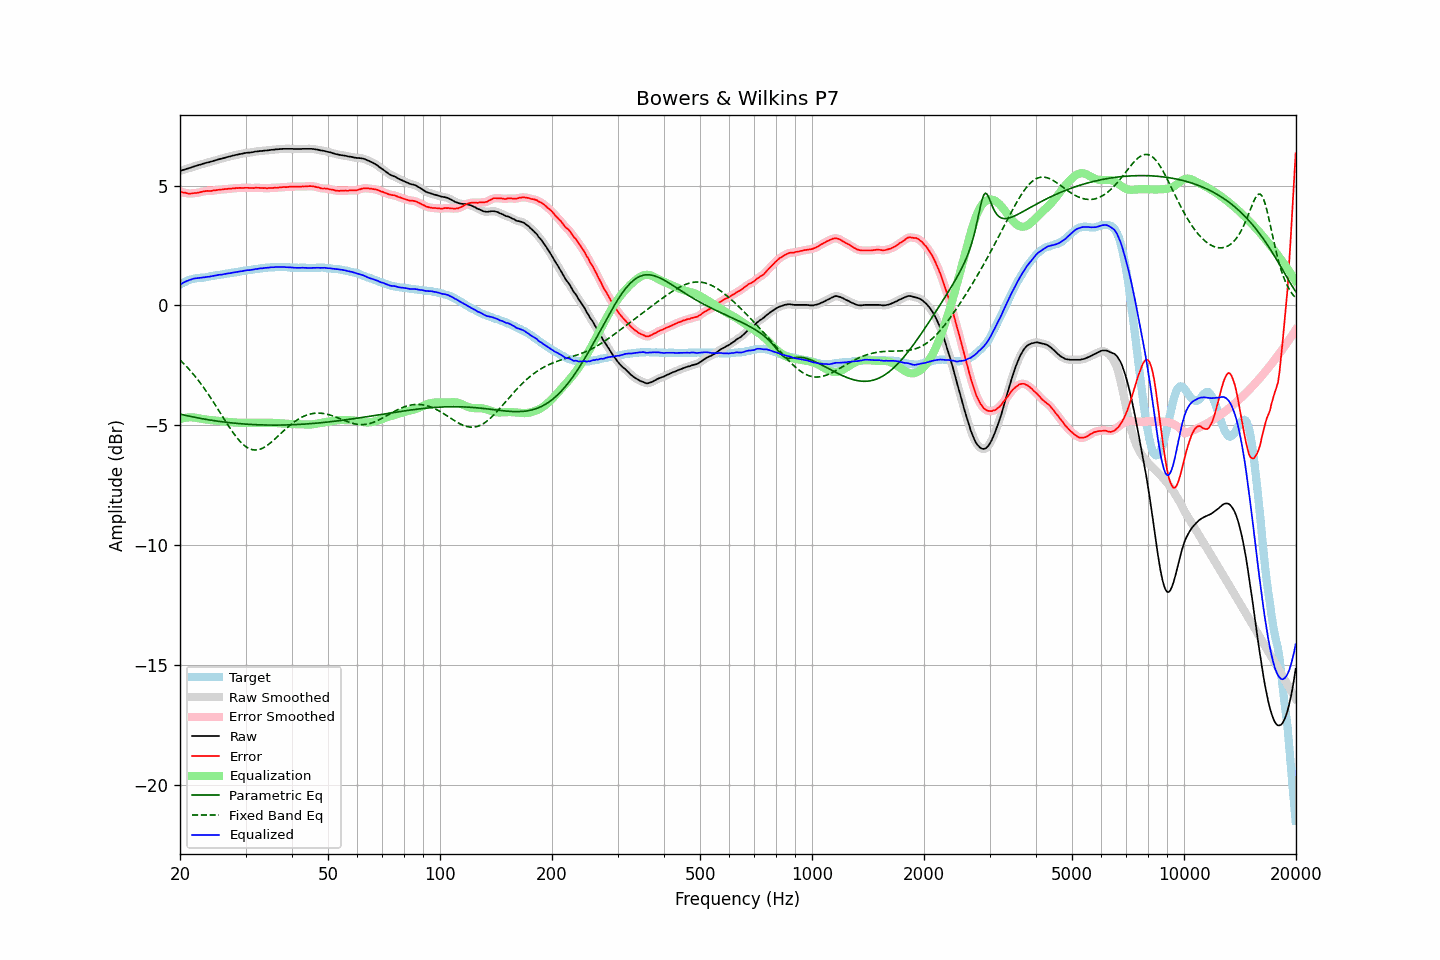

Data behind this chart, as committed beside it:
frequency, raw, error, smoothed, error_smoothed, equalization, parametric_eq, fixed_band_eq, equalized_raw, equalized_smoothed, target
20.00, 5.61, 4.74, 5.61, 4.74, -4.74, -4.54, -2.28, 0.87, 0.87, 0.87
20.20, 5.63, 4.72, 5.63, 4.73, -4.72, -4.55, -2.34, 0.91, 0.91, 0.91
20.40, 5.65, 4.70, 5.65, 4.71, -4.71, -4.57, -2.41, 0.94, 0.94, 0.95
20.61, 5.67, 4.70, 5.67, 4.70, -4.69, -4.58, -2.48, 0.98, 0.98, 0.97
20.81, 5.69, 4.68, 5.69, 4.68, -4.68, -4.60, -2.55, 1.01, 1.01, 1.01
21.02, 5.71, 4.66, 5.71, 4.67, -4.68, -4.61, -2.62, 1.03, 1.03, 1.05
21.23, 5.73, 4.66, 5.73, 4.66, -4.67, -4.63, -2.69, 1.06, 1.06, 1.07
21.44, 5.75, 4.67, 5.75, 4.67, -4.67, -4.64, -2.77, 1.08, 1.08, 1.09
21.66, 5.78, 4.68, 5.78, 4.67, -4.67, -4.65, -2.85, 1.11, 1.10, 1.10
21.87, 5.80, 4.69, 5.80, 4.68, -4.68, -4.67, -2.93, 1.12, 1.12, 1.11
22.09, 5.82, 4.69, 5.82, 4.69, -4.69, -4.68, -3.01, 1.13, 1.13, 1.13
22.31, 5.84, 4.70, 5.84, 4.70, -4.70, -4.69, -3.09, 1.14, 1.14, 1.14
22.54, 5.86, 4.72, 5.86, 4.71, -4.72, -4.71, -3.18, 1.14, 1.14, 1.14
22.76, 5.88, 4.73, 5.88, 4.73, -4.73, -4.72, -3.27, 1.15, 1.15, 1.15
22.99, 5.90, 4.75, 5.90, 4.74, -4.74, -4.73, -3.36, 1.16, 1.16, 1.15
23.22, 5.92, 4.76, 5.92, 4.76, -4.75, -4.74, -3.46, 1.17, 1.17, 1.16
23.45, 5.94, 4.77, 5.94, 4.77, -4.76, -4.75, -3.55, 1.18, 1.18, 1.17
23.69, 5.96, 4.78, 5.96, 4.77, -4.77, -4.77, -3.65, 1.19, 1.19, 1.18
23.92, 5.97, 4.77, 5.97, 4.77, -4.78, -4.78, -3.75, 1.20, 1.20, 1.20
24.16, 5.99, 4.77, 5.99, 4.77, -4.78, -4.79, -3.85, 1.21, 1.21, 1.22
24.40, 6.01, 4.78, 6.01, 4.78, -4.79, -4.80, -3.95, 1.22, 1.22, 1.23
24.65, 6.03, 4.80, 6.03, 4.79, -4.79, -4.81, -4.05, 1.24, 1.24, 1.23
24.89, 6.05, 4.80, 6.05, 4.80, -4.80, -4.82, -4.16, 1.25, 1.25, 1.25
25.14, 6.07, 4.81, 6.07, 4.81, -4.81, -4.83, -4.27, 1.26, 1.26, 1.26
25.39, 6.09, 4.82, 6.09, 4.82, -4.82, -4.84, -4.37, 1.27, 1.27, 1.27
25.65, 6.11, 4.83, 6.11, 4.83, -4.83, -4.85, -4.48, 1.28, 1.28, 1.28
25.91, 6.12, 4.83, 6.12, 4.84, -4.84, -4.85, -4.59, 1.28, 1.29, 1.29
26.16, 6.14, 4.84, 6.14, 4.84, -4.84, -4.86, -4.69, 1.30, 1.30, 1.30
26.43, 6.16, 4.85, 6.16, 4.85, -4.85, -4.87, -4.80, 1.31, 1.31, 1.31
26.69, 6.18, 4.85, 6.18, 4.86, -4.86, -4.88, -4.91, 1.32, 1.32, 1.33
26.96, 6.20, 4.86, 6.20, 4.86, -4.86, -4.89, -5.01, 1.34, 1.33, 1.33
27.23, 6.21, 4.87, 6.21, 4.87, -4.87, -4.89, -5.11, 1.34, 1.35, 1.34
27.50, 6.23, 4.87, 6.23, 4.87, -4.87, -4.90, -5.21, 1.36, 1.36, 1.36
27.77, 6.25, 4.89, 6.25, 4.88, -4.88, -4.91, -5.31, 1.37, 1.37, 1.36
28.05, 6.26, 4.88, 6.26, 4.89, -4.88, -4.92, -5.40, 1.38, 1.38, 1.38
28.33, 6.28, 4.90, 6.28, 4.89, -4.89, -4.92, -5.49, 1.39, 1.39, 1.38
28.62, 6.29, 4.89, 6.29, 4.90, -4.89, -4.93, -5.57, 1.40, 1.40, 1.40
28.90, 6.31, 4.90, 6.31, 4.90, -4.90, -4.93, -5.65, 1.41, 1.41, 1.41
29.19, 6.32, 4.90, 6.32, 4.90, -4.90, -4.94, -5.72, 1.42, 1.42, 1.42
29.48, 6.33, 4.89, 6.33, 4.90, -4.90, -4.94, -5.78, 1.43, 1.43, 1.44
29.78, 6.35, 4.90, 6.35, 4.90, -4.90, -4.95, -5.84, 1.45, 1.45, 1.45
30.08, 6.36, 4.90, 6.36, 4.90, -4.90, -4.95, -5.89, 1.46, 1.46, 1.46
30.38, 6.37, 4.91, 6.37, 4.90, -4.90, -4.96, -5.94, 1.47, 1.47, 1.46
30.68, 6.37, 4.90, 6.37, 4.90, -4.90, -4.96, -5.97, 1.47, 1.47, 1.47
30.99, 6.38, 4.90, 6.38, 4.90, -4.90, -4.97, -6.00, 1.48, 1.48, 1.48
31.30, 6.39, 4.90, 6.39, 4.90, -4.90, -4.97, -6.02, 1.49, 1.49, 1.49
31.61, 6.40, 4.89, 6.40, 4.90, -4.90, -4.97, -6.03, 1.50, 1.50, 1.51
31.93, 6.42, 4.91, 6.41, 4.90, -4.90, -4.98, -6.03, 1.52, 1.51, 1.51
32.24, 6.42, 4.90, 6.42, 4.90, -4.90, -4.98, -6.03, 1.52, 1.52, 1.52
32.57, 6.43, 4.90, 6.43, 4.90, -4.90, -4.98, -6.01, 1.53, 1.53, 1.53
32.89, 6.44, 4.90, 6.44, 4.90, -4.90, -4.98, -5.99, 1.54, 1.54, 1.54
33.22, 6.44, 4.90, 6.44, 4.90, -4.90, -4.99, -5.97, 1.54, 1.55, 1.54
33.55, 6.45, 4.89, 6.45, 4.89, -4.89, -4.99, -5.93, 1.56, 1.56, 1.56
33.89, 6.46, 4.90, 6.46, 4.89, -4.89, -4.99, -5.90, 1.57, 1.56, 1.56
34.23, 6.46, 4.88, 6.46, 4.89, -4.89, -4.99, -5.85, 1.57, 1.57, 1.58
34.57, 6.47, 4.89, 6.47, 4.89, -4.89, -4.99, -5.80, 1.58, 1.58, 1.58
34.92, 6.48, 4.90, 6.48, 4.89, -4.89, -4.99, -5.75, 1.59, 1.58, 1.58
35.27, 6.49, 4.90, 6.49, 4.90, -4.90, -4.99, -5.70, 1.59, 1.59, 1.59
35.62, 6.49, 4.90, 6.49, 4.90, -4.90, -4.99, -5.64, 1.59, 1.59, 1.59
35.97, 6.50, 4.91, 6.50, 4.90, -4.91, -4.99, -5.58, 1.60, 1.59, 1.59
... 635 more rows
